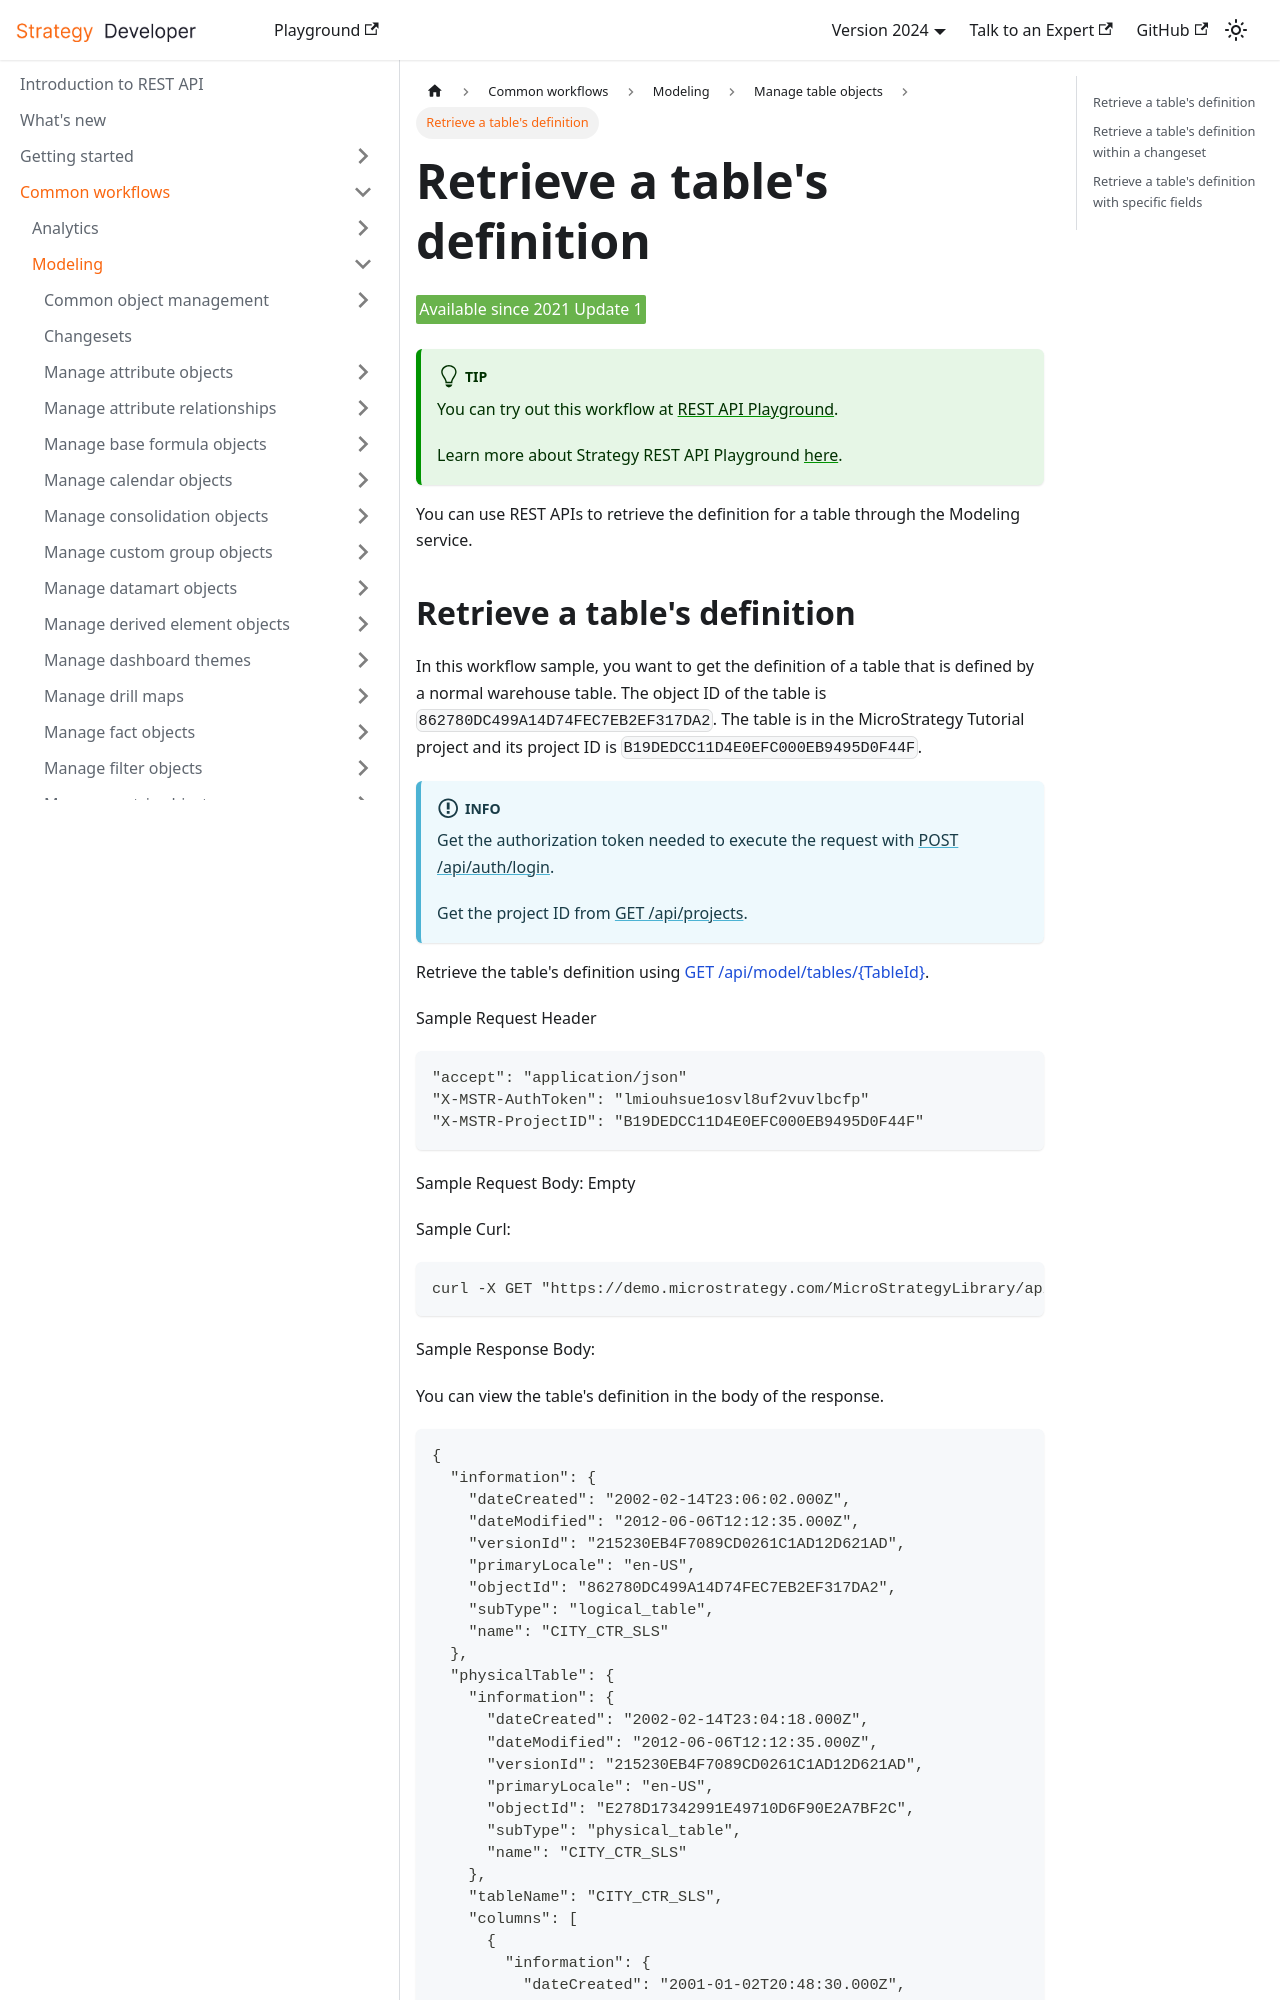

repository: MicroStrategy/rest-api-docs · page: common-workflows/modeling/manage-table-objects/retrieve-a-tables-definition/index.html · generator: docusaurus

---
title: Retrieve a table's definition
sidebar_label: Retrieve a table's definition
description: You can use REST APIs to retrieve the definition for a table through the Modeling service.
---

<Available since="2021 Update 1" />

:::tip

You can try out this workflow at [REST API Playground](https://www.postman.com/microstrategysdk/workspace/microstrategy-rest-api/folder/16131298-95d4124f-c4e5-48ce-986e-a05c6d47069f?ctx=documentation).

Learn more about Strategy REST API Playground [here](/docs/getting-started/playground.md).

:::

You can use REST APIs to retrieve the definition for a table through the Modeling service.
